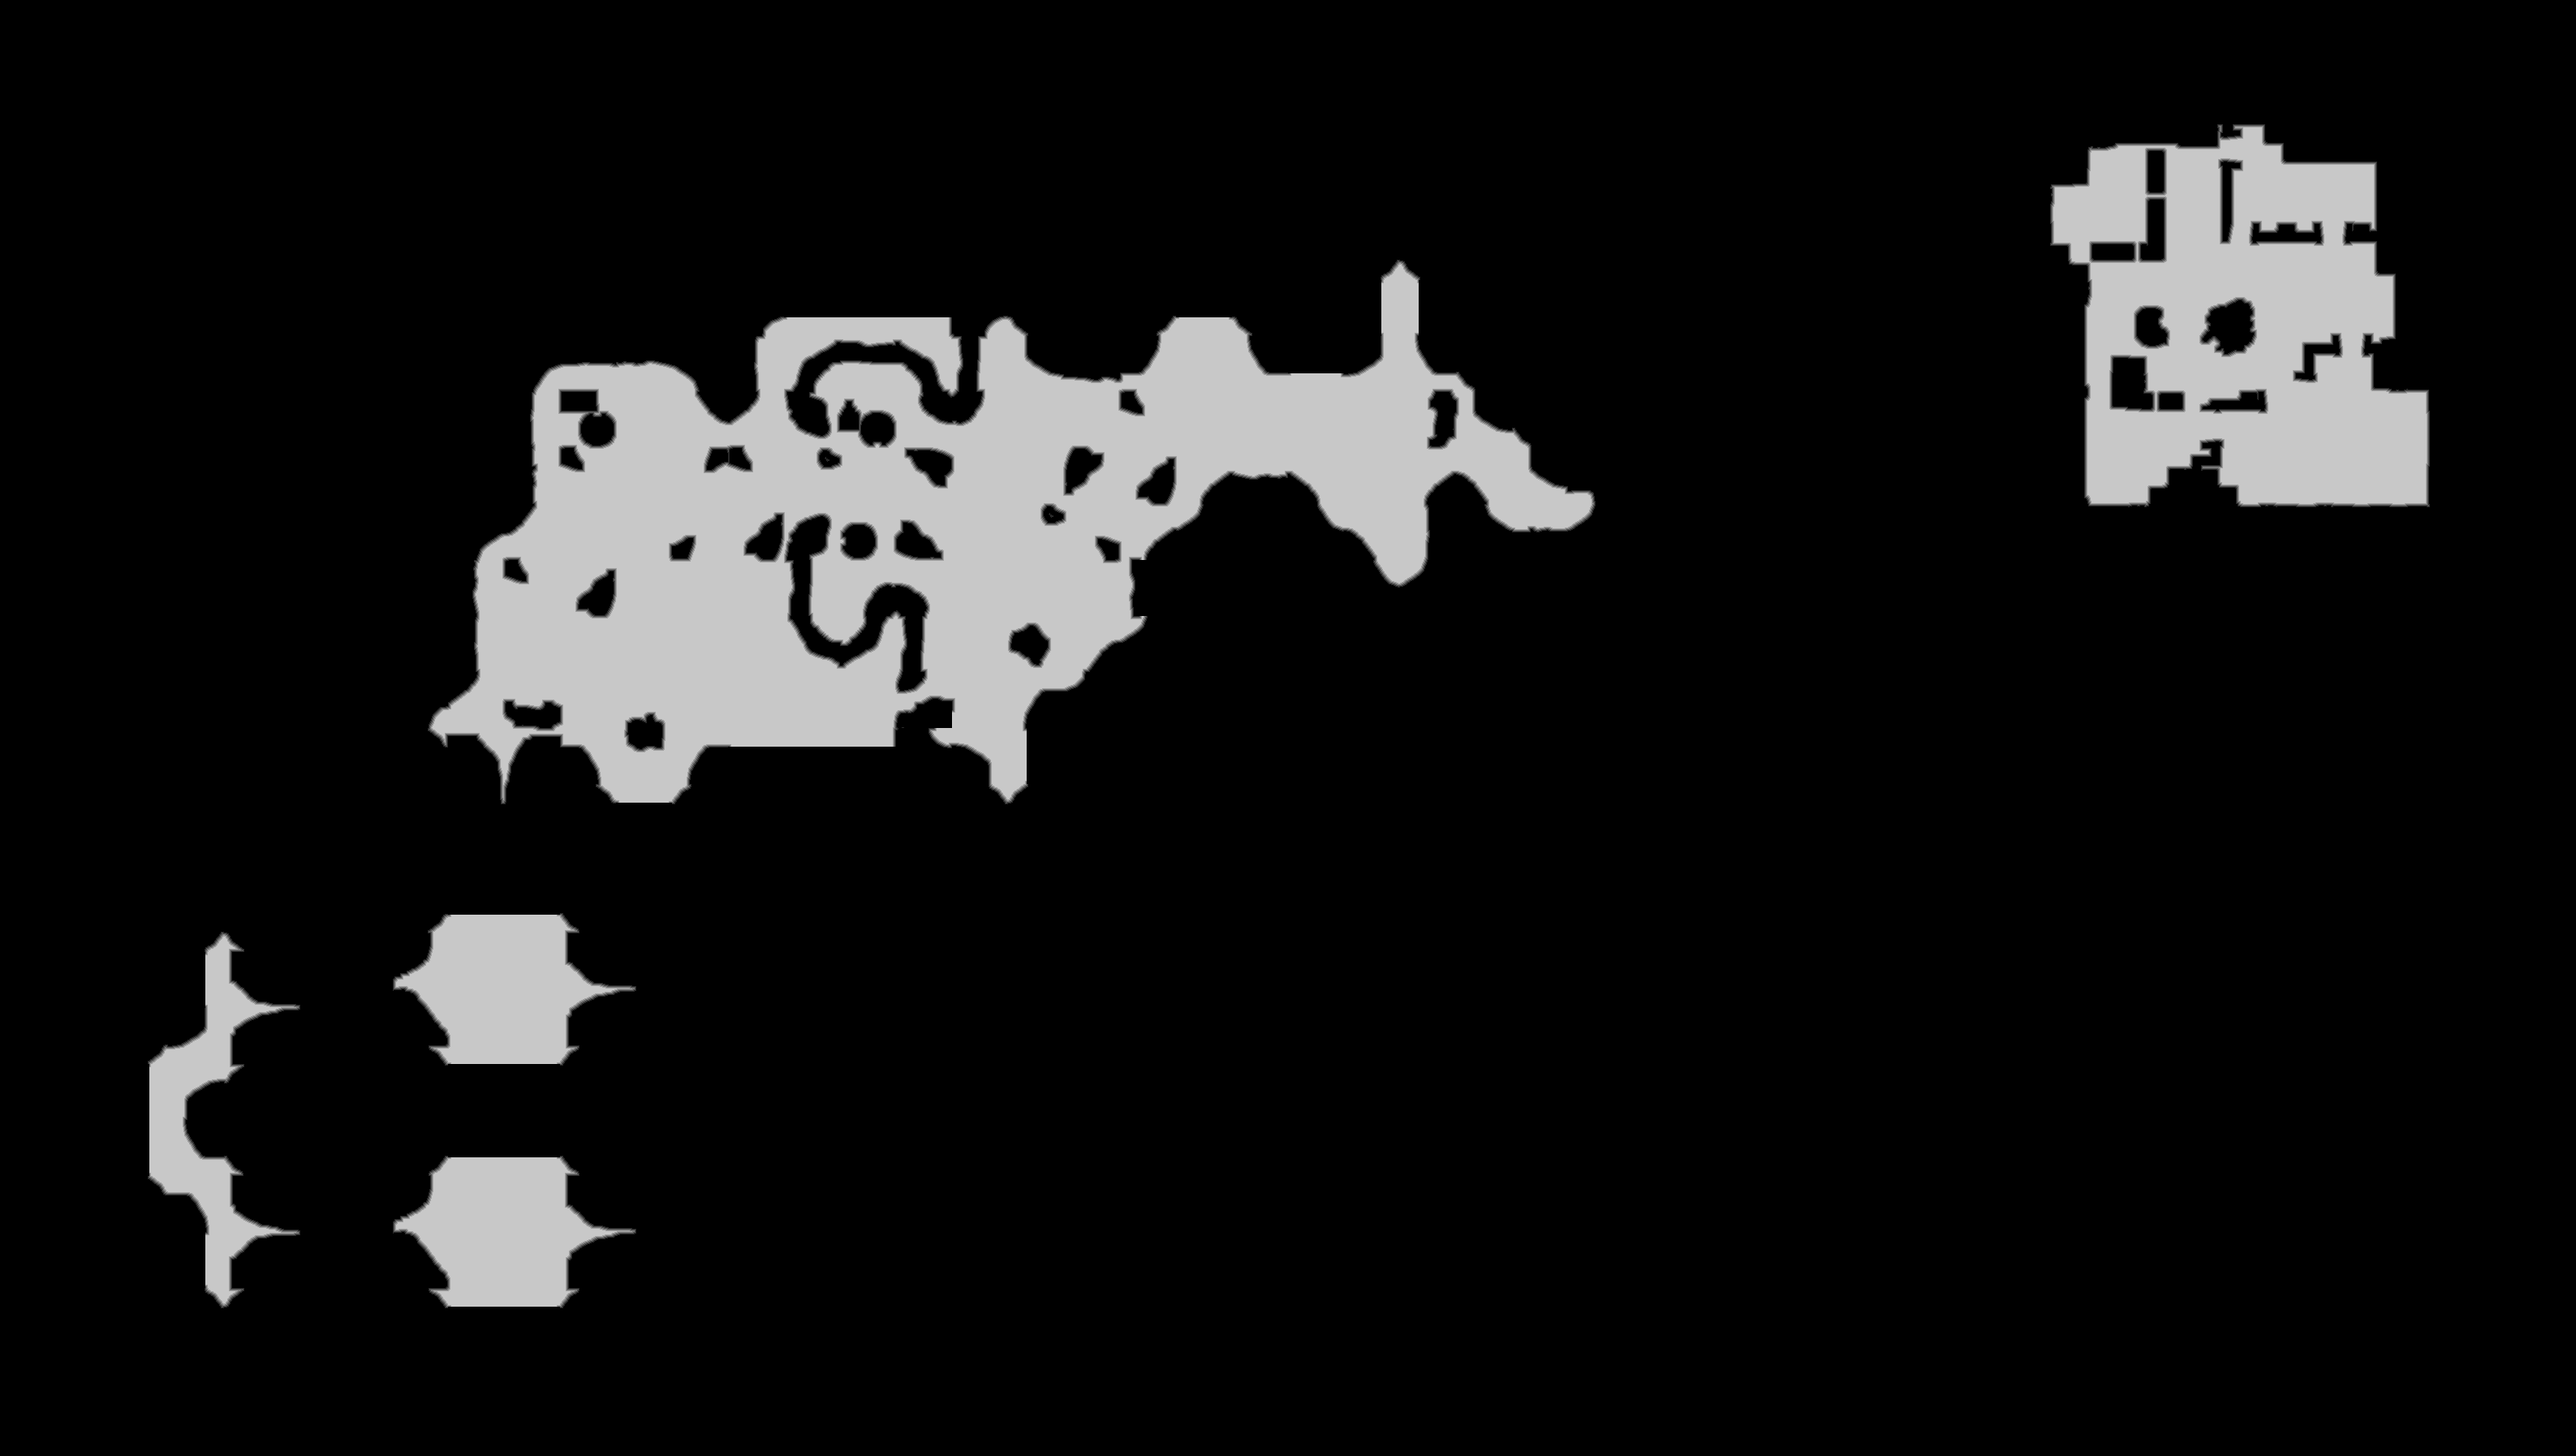

The table this chart was drawn from, first rows:
source	tdt_hull melee
truth	truth_38f985ccbf0.tsv
width	3174
height	1794
nibble	0	5002846
nibble	1	18794
nibble	2	18925
nibble	3	19018
nibble	4	19067
nibble	5	615506
